Labelled photos from "dataset", an image-classification folder in JuuuuuJu/EECampEdu. The possible labels are: down gesture, left gesture, null no gesture, palm gesture, right gesture, rock gesture, stone gesture, thumb gesture.

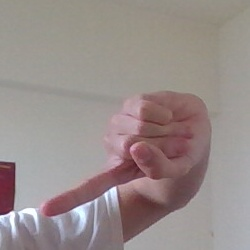
Label: left gesture

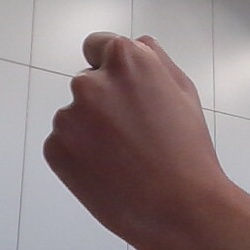
Label: stone gesture

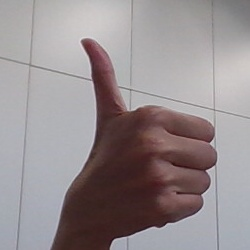
Label: thumb gesture

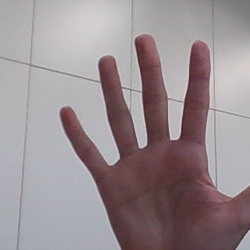
Label: palm gesture

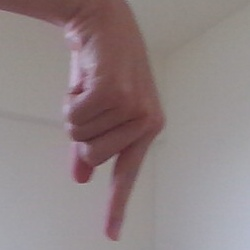
Label: down gesture

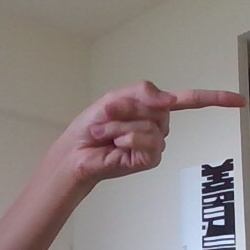
Label: right gesture
